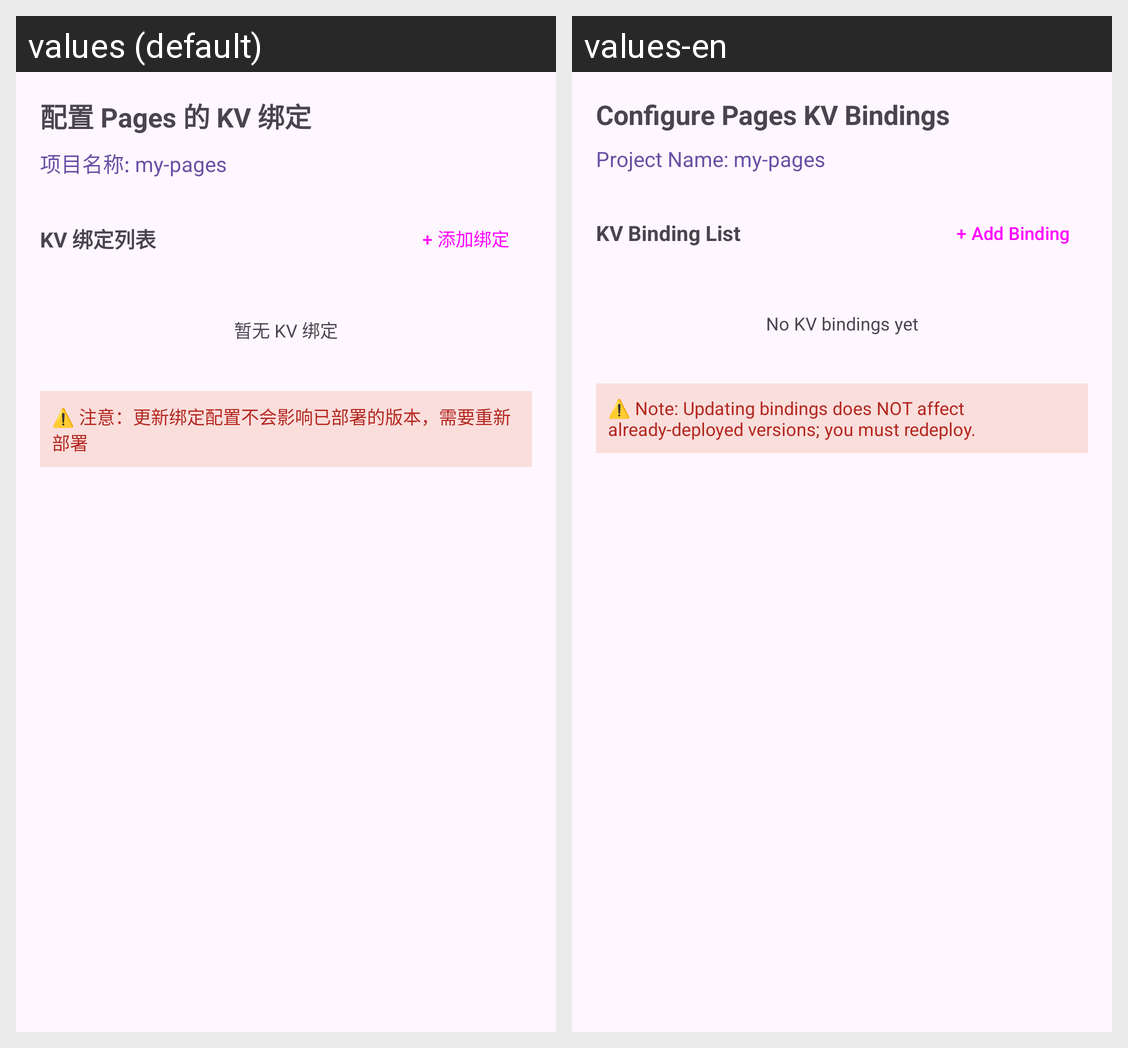

Here is an Android app screen in its default locale and in the app's own translations. Write out the translated-string differences for the strings that appear on this screen.
Android screen res/layout/dialog_pages_kv_bindings.xml rendered under 2 locales, left to right: values (default), values-en. Device: Nexus 5 (rendered at 1080×1920; each locale shown at half size, 540×960, under a caption strip naming it); theme AppTheme.
Strings drawn on this screen, with the default value and each locale's value (text and hints the layout hard-codes, and strings that could not be matched under every locale, appear in the picture but are not listed):

xml_dialog_pages_kv_bindings
  values: 配置 Pages 的 KV 绑定
  values-en: Configure Pages KV Bindings

xml_dialog_pages_d1_bindings_2
  values: 项目名称: my-pages
  values-en: Project Name: my-pages

kv_binding_list
  values: KV 绑定列表
  values-en: KV Binding List

binding_add
  values: + 添加绑定
  values-en: + Add Binding

kv_no_bindings
  values: 暂无 KV 绑定
  values-en: No KV bindings yet

xml_dialog_pages_d1_bindings_4
  values: ⚠️ 注意：更新绑定配置不会影响已部署的版本，需要重新部署
  values-en: ⚠️ Note: Updating bindings does NOT affect already-deployed versions; you must redeploy.
